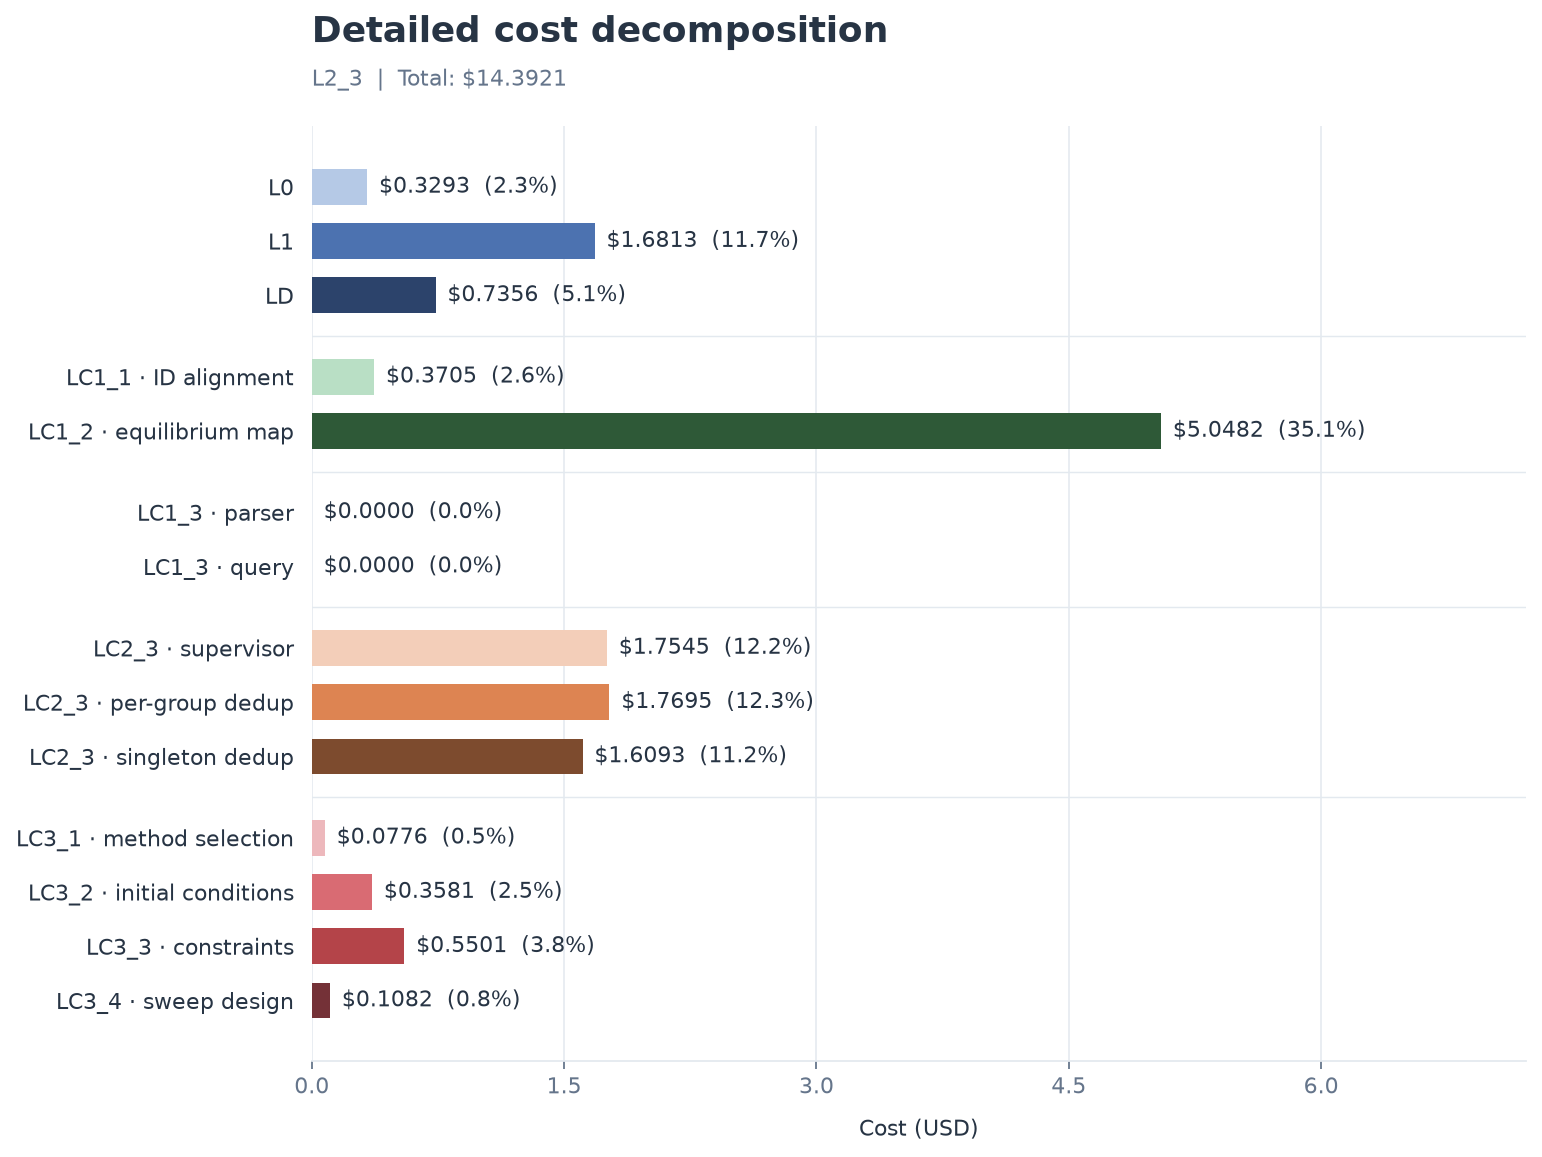

The data file committed next to this chart (first rows):
stage, step, cost_usd, share_percent
L0, L0, 0.3293, 2.288
L1, L1, 1.681, 11.68
LD, LD, 0.7356, 5.111
LC1, LC1_1 · ID alignment, 0.3705, 2.574
LC1, LC1_2 · equilibrium map, 5.048, 35.08
LC1, LC1_3 · parser, 0.0000, 0.000000
LC1, LC1_3 · query, 0.0000, 0.000000
LC2, LC2_3 · supervisor, 1.754, 12.19
LC2, LC2_3 · per-group dedup, 1.77, 12.29
LC2, LC2_3 · singleton dedup, 1.609, 11.18
LC3, LC3_1 · method selection, 0.0776, 0.5392
LC3, LC3_2 · initial conditions, 0.3581, 2.488
LC3, LC3_3 · constraints, 0.5501, 3.822
LC3, LC3_4 · sweep design, 0.1082, 0.7518
